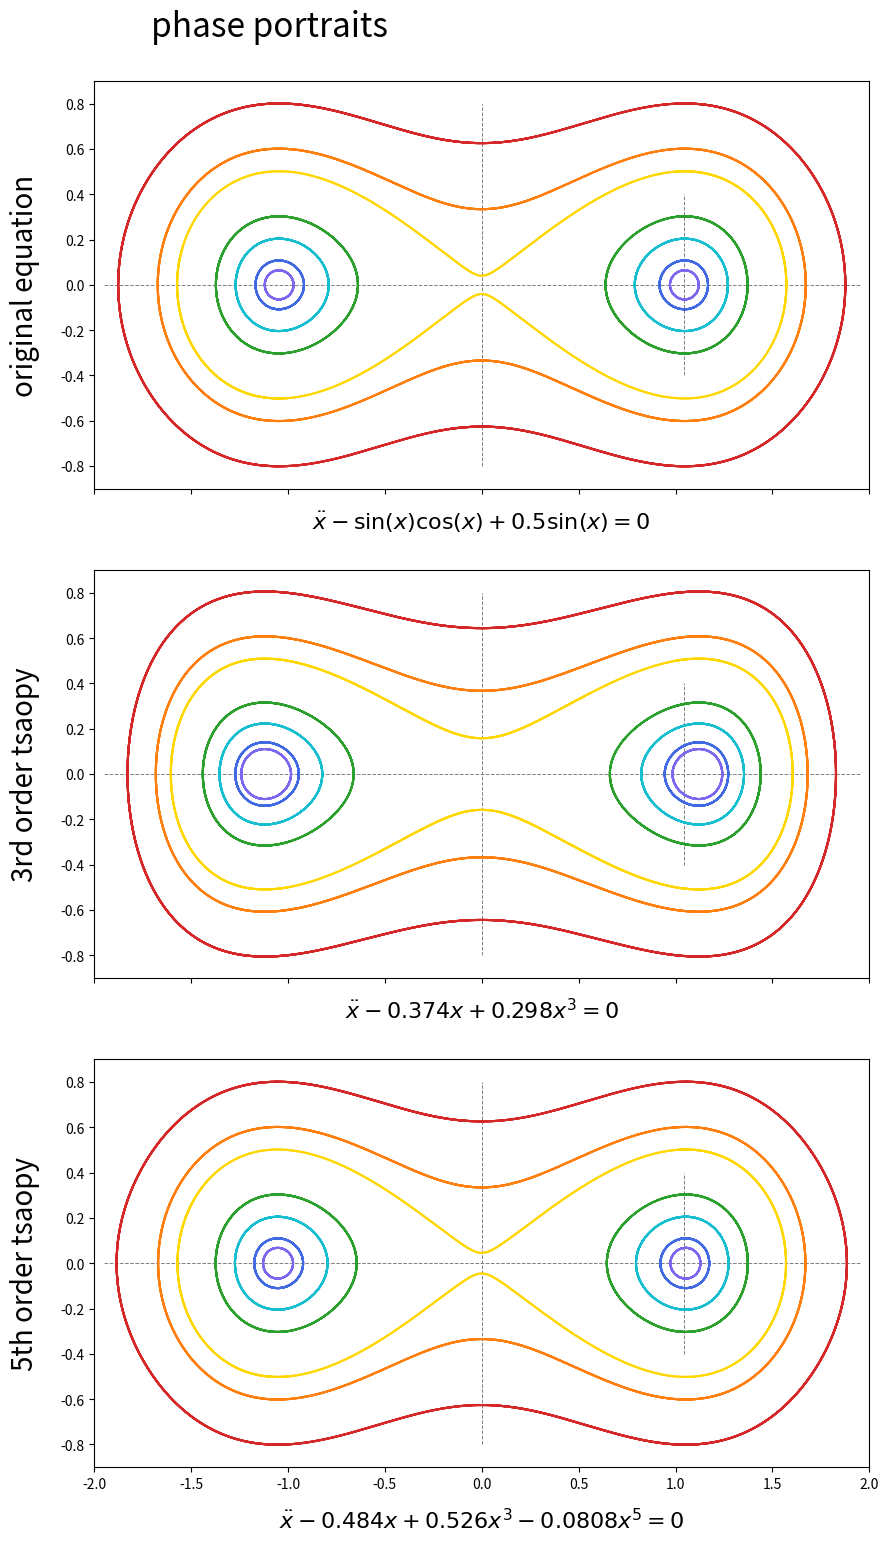

Write Python code to recreate this figure.
import numpy as np
import matplotlib.pyplot as plt

# numerical solver
def rk4(f,x,dx):
    k1 = dx*f(x)
    k2 = dx*f(x+0.5*k1)
    k3 = dx*f(x+0.5*k2)
    k4 = dx*f(x+k3)
    return x + (k1+k4+2*k2+2*k3)/6

def solve_ivp(f,x0,t0tf,dt):
    P = x0
    t,tf = t0tf
    x,v = P
    result = [[t,x,v]]
    while t < tf:
        P = rk4(f,P,dt)
        t = t + dt
        x,v = P
        result.append([t,x,v])
    return np.array(result)

# simulation
k,g = 1.0,0.5
deriv1 = lambda X : np.array([  X[1],  np.sin(X[0])*(k*np.cos(X[0])-g)])

b1_,b3_ = -0.374, 0.298
deriv2 = lambda X : np.array([  X[1], -b1_*X[0]-b3_*X[0]**3] )

b1,b3,b5 = -0.484, 0.526, -0.0808
deriv3 = lambda X : np.array([  X[1], -b1*X[0]-b3*X[0]**3-b5*X[0]**5] )

deriv = [deriv1,deriv2,deriv3]

init_conds = [[1.0,0.05],[1.0,0.1],[1.0,0.2],[1.0,0.3],
              [1.0,0.5],[1.0,0.6],[1.0,0.8]]
colours = ['mediumslateblue','royalblue','tab:cyan','tab:green',
           'gold','tab:orange','tab:red']
model_labels = ['original equation','3rd order tsaopy',
                '5th order tsaopy']
plot_labels = ['$\ddot{x}-\sin(x)\cos(x)+0.5\sin(x)=0$',
               '$\ddot{x}-0.374x+0.298x^3=0$',
                '$\ddot{x}-0.484x+0.526x^3-0.0808x^5=0$']
bottom_labels_ycoord = [-0.05,-0.05,-0.1]


fig, axes = plt.subplots(3, figsize=(10, 18), dpi=100, sharex=True)
plt.suptitle('phase portraits',size=24,x=0.3,y=0.92)
for i in range(3):
        ax = axes[i]
        ax.set_xlim(-2.0, 2.0)
        ax.set_ylim(-0.9,0.9)
        ax.set_ylabel(model_labels[i],size=20)
        ax.yaxis.set_label_coords(-0.07, 0.5)
        ax.set_xlabel(plot_labels[i],size=16)
        ax.xaxis.set_label_coords(0.5,bottom_labels_ycoord[i])
        
        ax.plot([-1.95,1.95],[0,0],color='gray',ls='--',lw=0.7)
        ax.plot([0,0],[-0.8,0.8],color='gray',ls='--',lw=0.7)
        ax.plot([1.045,1.045],[-0.4,0.4],color='gray',ls='--',lw=0.7)
        
        for j in range(len(init_conds)):
            x0,color = init_conds[j],colours[j]
            result = solve_ivp(deriv[i],np.array(x0),(0,30),0.01)
            t,x,v = result[:,0],result[:,1],result[:,2]
            ax.plot(x, v, color = color)
            result = solve_ivp(deriv[i],-np.array(x0),(0,30),0.01)
            t,x,v = result[:,0],result[:,1],result[:,2]
            ax.plot(x, v, color = color)

plt.show()
